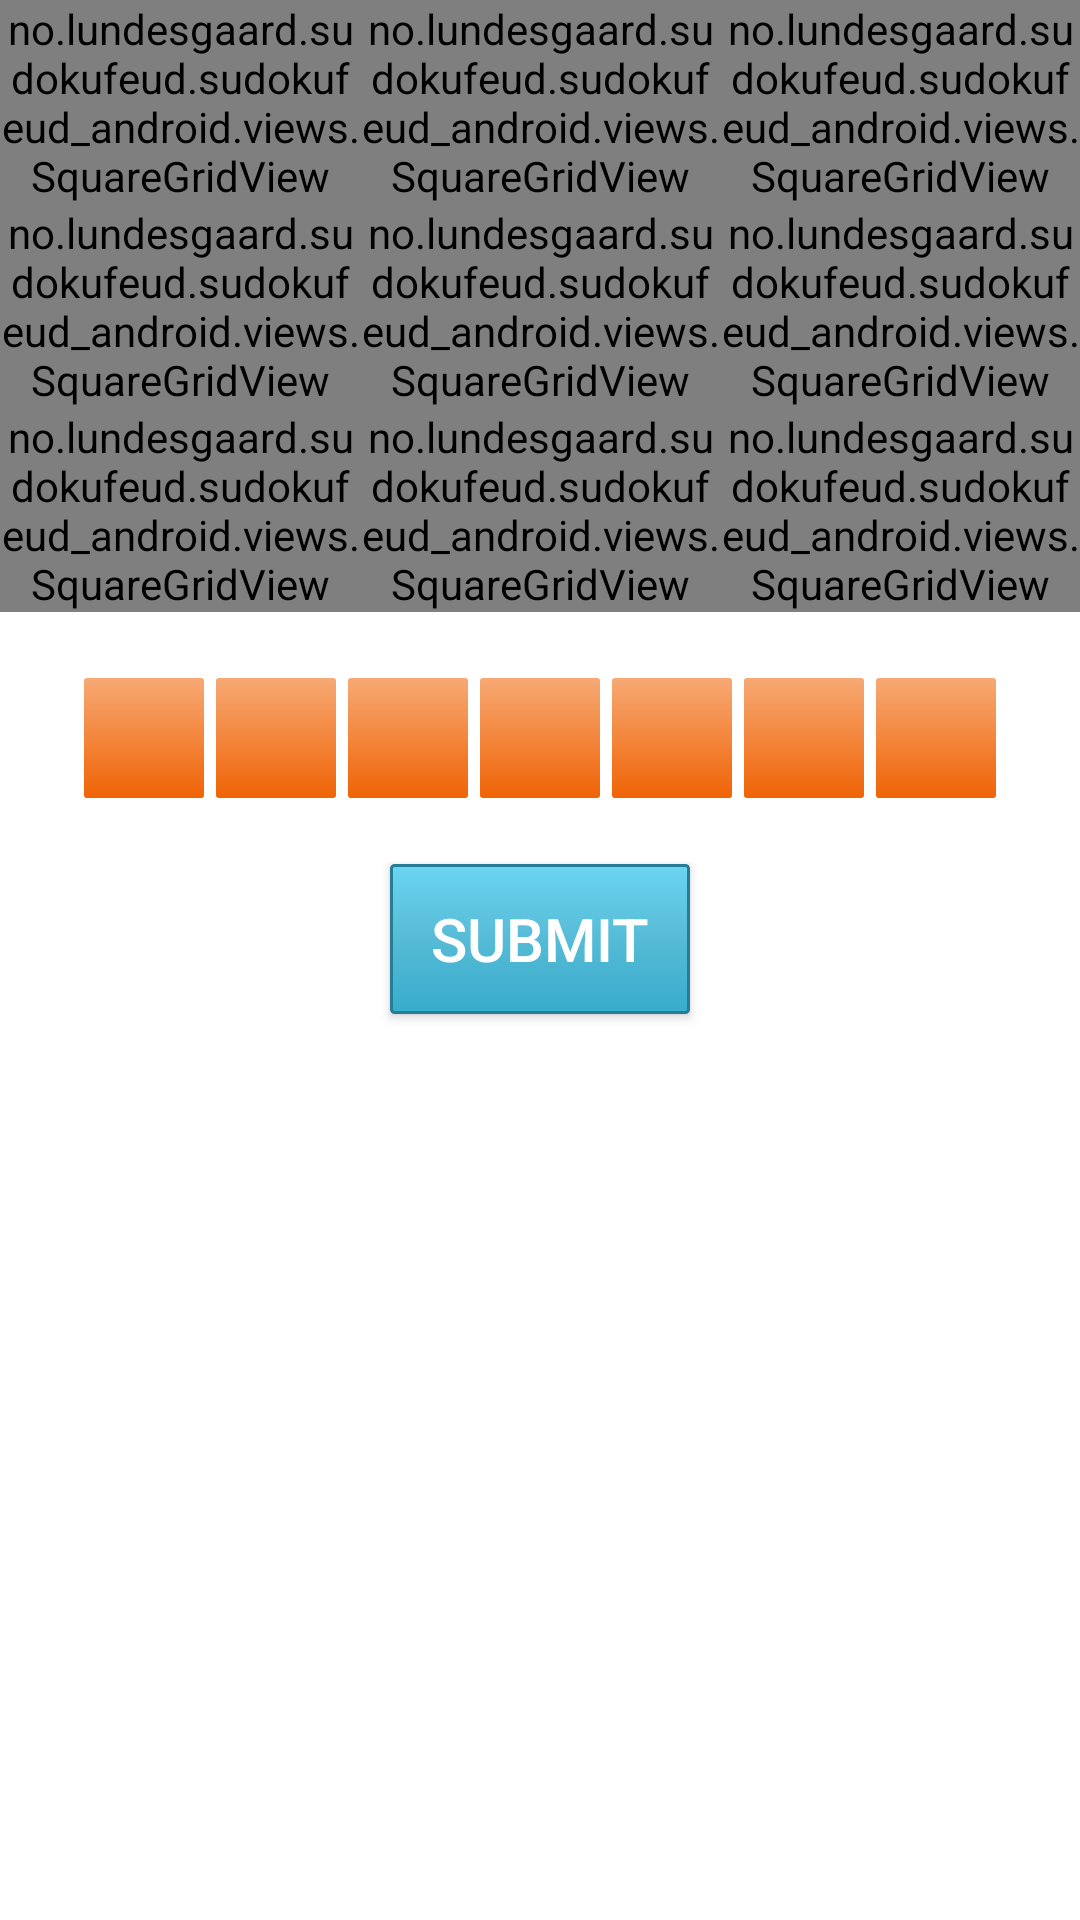

Reconstruct the res/layout file that produces this screen, plus the resources it refers to.
<!-- AndroidManifest.xml: fallback theme Theme.MaterialComponents.DayNight.NoActionBar -->
<!-- res/layout/fragment_board.xml -->
<?xml version="1.0" encoding="utf-8"?>
<RelativeLayout xmlns:android="http://schemas.android.com/apk/res/android"
                android:layout_width="fill_parent"
                android:layout_height="fill_parent"
                android:background="@android:color/black">
    <LinearLayout
            android:orientation="vertical"
            android:layout_height="fill_parent"
            android:layout_width="fill_parent"
            >
        <LinearLayout
                android:orientation="vertical"
                android:layout_height="wrap_content"
                android:layout_width="wrap_content"
                >
            <LinearLayout
                    android:layout_width="fill_parent"
                    android:layout_height="fill_parent"
                    android:layout_weight="1"
                    android:background="@android:color/black"
                    >
                <no.lundesgaard.sudokufeud.sudokufeud_android.views.SquareGridView
                        android:id="@+id/square1"
                        android:layout_width="fill_parent"
                        android:layout_height="fill_parent"
                        android:background="@android:color/black"
                        android:layout_weight="1"
                        android:numColumns="3"
                        android:verticalSpacing="2dp"
                        android:stretchMode="columnWidth"
                        android:gravity="center"
                        />
                <no.lundesgaard.sudokufeud.sudokufeud_android.views.SquareGridView
                        android:id="@+id/square2"
                        android:layout_width="fill_parent"
                        android:layout_height="fill_parent"
                        android:background="@android:color/black"
                        android:layout_weight="1"
                        android:numColumns="3"
                        android:verticalSpacing="2dp"
                        android:stretchMode="columnWidth"
                        android:gravity="center"
                        />
                <no.lundesgaard.sudokufeud.sudokufeud_android.views.SquareGridView
                        android:id="@+id/square3"
                        android:layout_width="fill_parent"
                        android:layout_height="fill_parent"
                        android:background="@android:color/black"
                        android:layout_weight="1"
                        android:numColumns="3"
                        android:verticalSpacing="2dp"
                        android:stretchMode="columnWidth"
                        android:gravity="center"
                        />

            </LinearLayout>
            <LinearLayout
                    android:layout_width="fill_parent"
                    android:layout_height="fill_parent"
                    android:layout_weight="1"
                    android:background="@android:color/black"
                    >
                <no.lundesgaard.sudokufeud.sudokufeud_android.views.SquareGridView
                        android:id="@+id/square4"
                        android:layout_width="fill_parent"
                        android:layout_height="fill_parent"
                        android:background="@android:color/black"
                        android:layout_weight="1"
                        android:numColumns="3"
                        android:verticalSpacing="2dp"
                        android:stretchMode="columnWidth"
                        android:gravity="center"
                        />
                <no.lundesgaard.sudokufeud.sudokufeud_android.views.SquareGridView
                        android:id="@+id/square5"
                        android:layout_width="fill_parent"
                        android:layout_height="fill_parent"
                        android:background="@android:color/black"
                        android:layout_weight="1"
                        android:numColumns="3"
                        android:verticalSpacing="2dp"
                        android:stretchMode="columnWidth"
                        android:gravity="center"
                        />
                <no.lundesgaard.sudokufeud.sudokufeud_android.views.SquareGridView
                        android:id="@+id/square6"
                        android:layout_width="fill_parent"
                        android:layout_height="fill_parent"
                        android:background="@android:color/black"
                        android:layout_weight="1"
                        android:numColumns="3"
                        android:verticalSpacing="2dp"
                        android:stretchMode="columnWidth"
                        android:gravity="center"
                        />
            </LinearLayout>
            <LinearLayout
                    android:layout_width="fill_parent"
                    android:layout_height="fill_parent"
                    android:layout_weight="1"
                    android:background="@android:color/black">
                <no.lundesgaard.sudokufeud.sudokufeud_android.views.SquareGridView
                        android:id="@+id/square7"
                        android:layout_width="fill_parent"
                        android:layout_height="fill_parent"
                        android:background="@android:color/black"
                        android:layout_weight="1"
                        android:numColumns="3"
                        android:verticalSpacing="2dp"
                        android:stretchMode="columnWidth"
                        android:gravity="center"
                        />
                <no.lundesgaard.sudokufeud.sudokufeud_android.views.SquareGridView
                        android:id="@+id/square8"
                        android:layout_width="fill_parent"
                        android:layout_height="fill_parent"
                        android:background="@android:color/black"
                        android:layout_weight="1"
                        android:numColumns="3"
                        android:verticalSpacing="2dp"
                        android:stretchMode="columnWidth"
                        android:gravity="center"
                        />
                <no.lundesgaard.sudokufeud.sudokufeud_android.views.SquareGridView
                        android:id="@+id/square9"
                        android:layout_width="fill_parent"
                        android:layout_height="fill_parent"
                        android:background="@android:color/black"
                        android:layout_weight="1"
                        android:numColumns="3"
                        android:verticalSpacing="2dp"
                        android:stretchMode="columnWidth"
                        android:gravity="center"
                        />
            </LinearLayout>
        </LinearLayout>

        <RelativeLayout
                android:id="@+id/notBoard"
                android:layout_height="fill_parent"
                android:layout_width="fill_parent"
                android:background="@android:color/background_light"
                >

            <RadioGroup
                        android:id="@+id/radioGroupTiles"
                        android:layout_width="wrap_content"
                        android:layout_height="wrap_content"
                        android:layout_alignParentTop="true"
                        android:layout_marginTop="20dp"
                        android:layout_centerHorizontal="true"
                        android:orientation="horizontal"
                        >
                    <RadioButton
                            android:id="@+id/tile1"
                            style="@style/tile"
                            />
                    <RadioButton
                            android:id="@+id/tile2"
                            style="@style/tile"
                            />
                    <RadioButton
                            android:id="@+id/tile3"
                            style="@style/tile"
                            />
                    <RadioButton
                            android:id="@+id/tile4"
                            style="@style/tile"
                            />
                    <RadioButton
                            android:id="@+id/tile5"
                            style="@style/tile"
                            />
                    <RadioButton
                            android:id="@+id/tile6"
                            style="@style/tile"
                            />
                    <RadioButton
                            android:id="@+id/tile7"
                            style="@style/tile"
                            />
            </RadioGroup>
            <RelativeLayout
                    android:id="@+id/buttons"
                    android:layout_width="wrap_content"
                    android:layout_height="wrap_content"
                    android:layout_centerHorizontal="true"
                    android:layout_below="@id/radioGroupTiles"
                    >
                <Button
                        android:id="@+id/buttonSubmit"
                        android:layout_width="100dp"
                        android:layout_height="50dp"
                        android:text="Submit"
                        android:textColor="@android:color/white"
                        android:textSize="20sp"
                        android:layout_margin="20dp"
                        android:background="@drawable/button_submit_gradient"/>
            </RelativeLayout>
			<RelativeLayout
					android:id="@+id/statuses"
					android:layout_width="wrap_content"
					android:layout_height="wrap_content"
					android:layout_centerHorizontal="true"
					android:paddingTop="5pt"
					android:layout_below="@id/buttons">
				<TextView
						android:text=""
						android:textColor="@android:color/black"
						android:textSize="8pt"
						android:id="@+id/statusText"
						android:maxLines="2"
						android:singleLine="false"

						android:layout_width="wrap_content"
						android:layout_height="wrap_content"/>
			</RelativeLayout>
        </RelativeLayout>

    </LinearLayout>
</RelativeLayout>
<!-- resources referenced by this layout -->
<resources>
  <!-- drawable button_submit_gradient (drawable-hdpi) -->
  <?xml version="1.0" encoding="utf-8"?>
  <selector xmlns:android="http://schemas.android.com/apk/res/android">
      <item android:state_pressed="true"> 
          <shape>
              <gradient
                      android:startColor="#A7EAFC"
                      android:centerColor="#92CEDE"
                      android:endColor="#6EB8CC"
                      android:angle="270" />
              <corners android:radius="1dp"/>
              <stroke android:width="1dp"
                      android:color="#37ACCC"/>
          </shape>
      </item>
      <item>      
          <shape>
              <gradient
                      android:startColor="#6BD5F2"
                      android:centerColor="#56BBD6"
                      android:endColor="#37ACCC"
                      android:angle="270"
                      />
              <corners android:radius="1dp"/>
              <stroke android:width="1dp"
                      android:color="#267E96"/>
          </shape>
      </item>
  </selector>
  <style name="tile">
          <item name="android:layout_height">40dp</item>
          <item name="android:layout_width">40dp</item>
          <item name="android:background">@drawable/tile_selector</item>
          <item name="android:button">@null</item>
          <item name="android:gravity">center</item>
          <item name="android:textColor">@drawable/tile_text</item>
          <item name="android:textSize">25sp</item>
          <item name="android:layout_margin">2dp</item>
      </style>
  <!-- drawable tile_selector (drawable-hdpi) -->
  <?xml version="1.0" encoding="utf-8"?>
  <selector xmlns:android="http://schemas.android.com/apk/res/android">
      <item android:state_pressed="true"> 
          <shape>
              <gradient
                      android:startColor="#058CF5"
                      android:centerColor="#0273ED"
                      android:centerY="0.75"
                      android:endColor="#015DE6"
                      android:angle="270" />
          </shape>
      </item>
  
      <item android:state_checked="true"> 
          <shape>
              <gradient
                      android:startColor="#058CF5"
                      android:centerColor="#0273ED"
                      android:centerY="0.75"
                      android:endColor="#015DE6"
                      android:angle="270" />
          </shape>
      </item>
  
      <item>      
          <shape>
              <gradient
                      android:startColor="#F7A974"
                      android:endColor="#F06305"
                      android:angle="270"
                      />
              <corners android:radius="1dp"/>
          </shape>
      </item>
  </selector>
  <!-- drawable tile_text (drawable-hdpi) -->
  <?xml version="1.0" encoding="utf-8"?>
  <selector xmlns:android="http://schemas.android.com/apk/res/android">
      <item android:state_pressed="true"
            android:color="#FFFFFF"/> 
      <item android:state_checked="true"
            android:color="#FFFFFF"/> 
      <item android:color="#000000"/> 
  </selector>
</resources>
